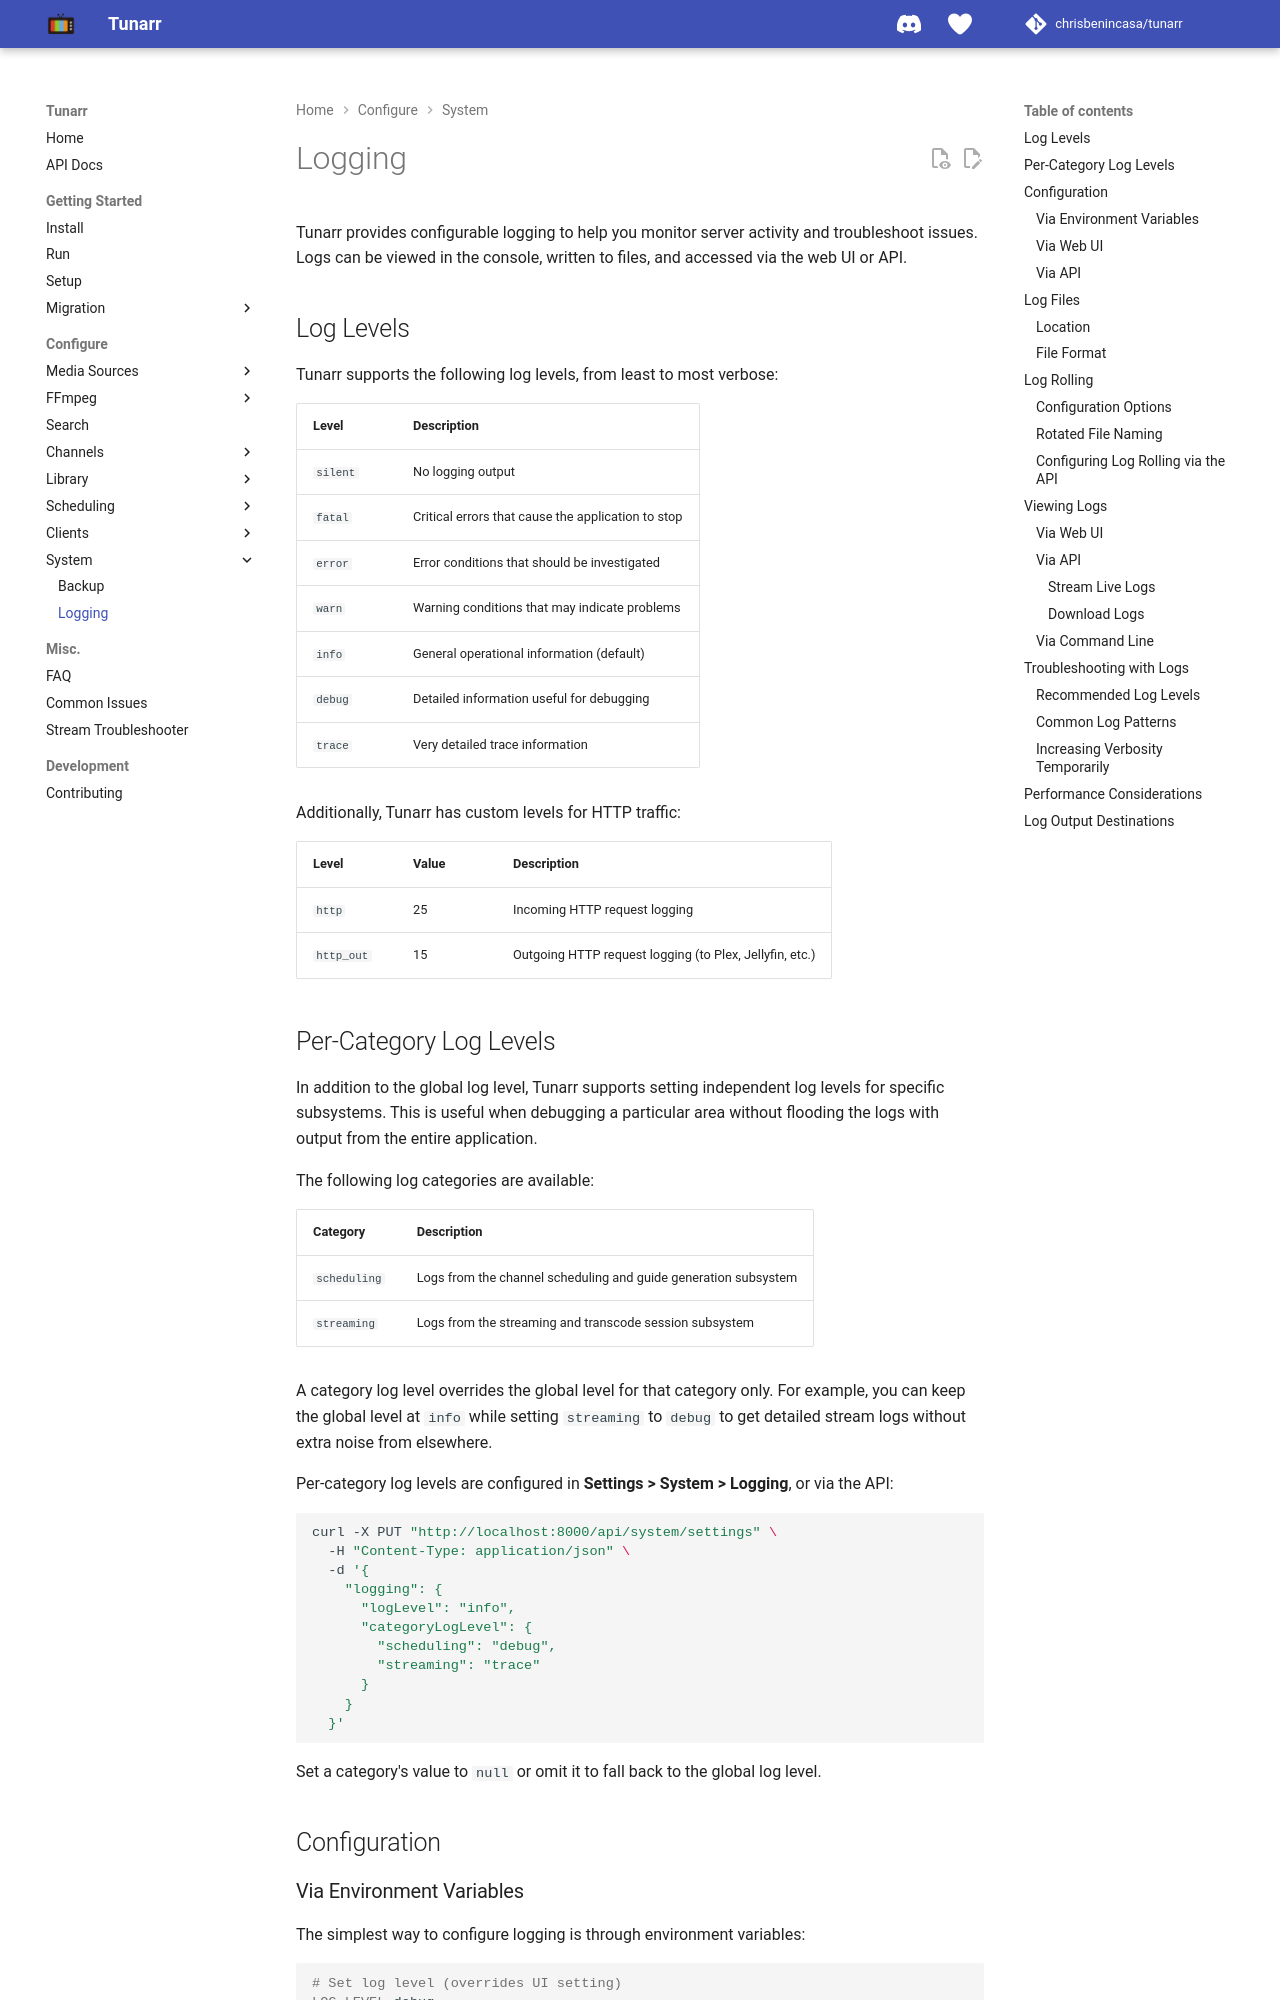

repository: TacoRocket/tunarr · page: configure/system/logging/index.html · generator: mkdocs

# Logging

Tunarr provides configurable logging to help you monitor server activity and troubleshoot issues. Logs can be viewed in the console, written to files, and accessed via the web UI or API.

## Log Levels

Tunarr supports the following log levels, from least to most verbose:

| Level | Description |
|-------|-------------|
| `silent` | No logging output |
| `fatal` | Critical errors that cause the application to stop |
| `error` | Error conditions that should be investigated |
| `warn` | Warning conditions that may indicate problems |
| `info` | General operational information (default) |
| `debug` | Detailed information useful for debugging |
| `trace` | Very detailed trace information |

Additionally, Tunarr has custom levels for HTTP traffic:

| Level | Value | Description |
|-------|-------|-------------|
| `http` | 25 | Incoming HTTP request logging |
| `http_out` | 15 | Outgoing HTTP request logging (to Plex, Jellyfin, etc.) |
